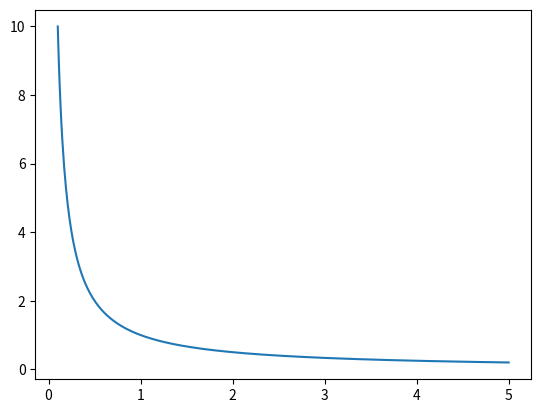

Recreate this plot in Python.
#!/usr/bin/env python
# coding: utf-8

# # Úkol 1

# 1. Napište funkci počítající faktoriál $n!$ z čísla $n\in \mathbb{N}$ (bez použití knihovny `math`). **(0.3 b)**
# 2. S vuyžitím této funkce napište další funkci počítající hodnotu Eulerova čísla $e=\sum_{n=0}^N \dfrac{1}{n!}$ pro $N\in \mathbb{N}$. Vypište výsledek pro $N=20$. **(0.3 b)**
# 3. Vykreslete graf funkce $f(x)=1/x$ pro $x\in \langle 0,1;5\rangle$ s počtem prvků 500 a popište osy. Sečtěte obsah plochy pod grafem mezi `x[92]` a `x[267]`(což přibližně odpovídá $x\in \langle 1;e\rangle$). **(0.4 b)**

# In[1]:


# sem vlozte vas kod


# In[2]:


import numpy as np


def f(n):
    faktorial = 1
    for i in range(1,n + 1,1):
        faktorial = faktorial*i
    return faktorial

def e(n):
    soucet = 0
    for i in range(n):
        soucet = soucet + 1/f(i)      
    return soucet

print(e(20))
print(np.e)


# In[3]:


import matplotlib.pyplot as plt
x = np.linspace(1e-1,5,500)
y = 1/x
fig, ax = plt.subplots()
ax.plot(x,y)


# In[4]:


np.sum(y[92:267])

